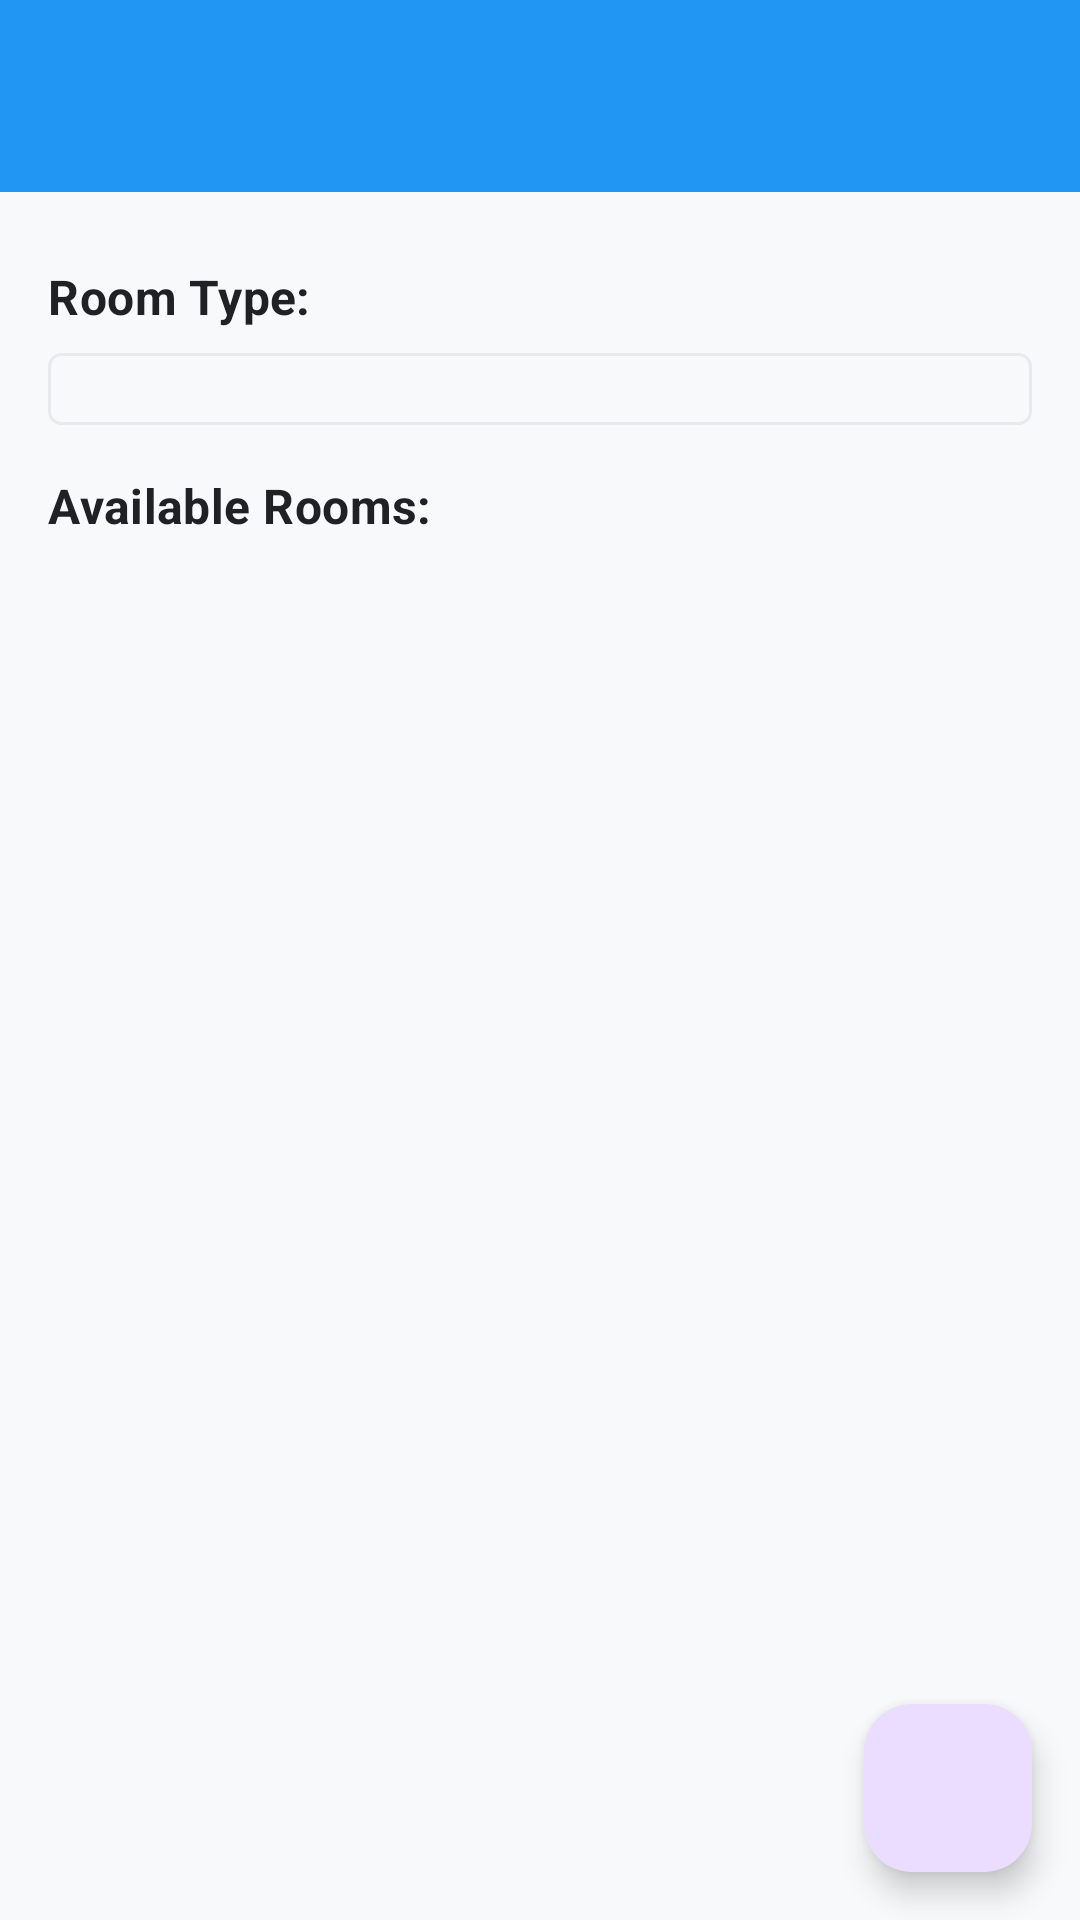

Write the Android layout XML for this screen, with the resource values it uses.
<!-- AndroidManifest.xml: application theme Theme.CampusFlow -->
<!-- res/layout/activity_map_view.xml -->
<?xml version="1.0" encoding="utf-8"?>
<androidx.coordinatorlayout.widget.CoordinatorLayout xmlns:android="http://schemas.android.com/apk/res/android"
    xmlns:app="http://schemas.android.com/apk/res-auto"
    xmlns:tools="http://schemas.android.com/tools"
    android:layout_width="match_parent"
    android:layout_height="match_parent"
    tools:context=".MapViewActivity">

    <com.google.android.material.appbar.AppBarLayout
        android:layout_width="match_parent"
        android:layout_height="wrap_content"
        android:theme="@style/ThemeOverlay.MaterialComponents.Dark.ActionBar">

        <androidx.appcompat.widget.Toolbar
            android:id="@+id/toolbar"
            android:layout_width="match_parent"
            android:layout_height="?attr/actionBarSize"
            android:background="?attr/colorPrimary"
            app:popupTheme="@style/ThemeOverlay.MaterialComponents.Light" />

    </com.google.android.material.appbar.AppBarLayout>

    <androidx.core.widget.NestedScrollView
        android:layout_width="match_parent"
        android:layout_height="match_parent"
        app:layout_behavior="@string/appbar_scrolling_view_behavior">

        <androidx.constraintlayout.widget.ConstraintLayout
            android:layout_width="match_parent"
            android:layout_height="match_parent">

            <Spinner
                android:id="@+id/spinner_maps"
                android:layout_width="0dp"
                android:layout_height="wrap_content"
                android:layout_margin="16dp"
                android:background="@drawable/spinner_background"
                android:padding="12dp"
                android:visibility="gone"
                app:layout_constraintEnd_toEndOf="parent"
                app:layout_constraintStart_toStartOf="parent"
                app:layout_constraintTop_toTopOf="parent" />

            <TextView
                android:id="@+id/tv_empty_maps"
                android:layout_width="wrap_content"
                android:layout_height="wrap_content"
                android:text="No maps available. Upload a map to get started."
                android:textAppearance="?attr/textAppearanceBody1"
                android:textColor="@color/text_secondary"
                android:visibility="gone"
                android:gravity="center"
                android:layout_margin="16dp"
                app:layout_constraintBottom_toBottomOf="parent"
                app:layout_constraintEnd_toEndOf="parent"
                app:layout_constraintStart_toStartOf="parent"
                app:layout_constraintTop_toTopOf="parent" />

            <ImageView
                android:id="@+id/iv_map"
                android:layout_width="0dp"
                android:layout_height="0dp"
                android:layout_marginTop="16dp"
                android:layout_marginBottom="16dp"
                android:adjustViewBounds="true"
                android:contentDescription="Campus Map"
                android:scaleType="fitCenter"
                android:visibility="gone"
                app:layout_constraintBottom_toTopOf="@+id/tv_description"
                app:layout_constraintEnd_toEndOf="parent"
                app:layout_constraintStart_toStartOf="parent"
                app:layout_constraintTop_toBottomOf="@+id/spinner_maps" 
                app:layout_constraintHeight_min="200dp"/>

            <TextView
                android:id="@+id/tv_description"
                android:layout_width="0dp"
                android:layout_height="wrap_content"
                android:layout_marginStart="16dp"
                android:layout_marginEnd="16dp"
                android:textAppearance="?attr/textAppearanceBody1"
                android:visibility="gone"
                app:layout_constraintEnd_toEndOf="parent"
                app:layout_constraintStart_toStartOf="parent"
                app:layout_constraintTop_toBottomOf="@+id/iv_map" />
                
            
            <TextView
                android:id="@+id/tv_room_type_label"
                android:layout_width="0dp"
                android:layout_height="wrap_content"
                android:layout_marginStart="16dp"
                android:layout_marginTop="24dp"
                android:layout_marginEnd="16dp"
                android:text="Room Type:"
                android:textAppearance="?attr/textAppearanceSubtitle1"
                android:textStyle="bold"
                app:layout_constraintEnd_toEndOf="parent"
                app:layout_constraintStart_toStartOf="parent"
                app:layout_constraintTop_toBottomOf="@+id/tv_description" />

            <Spinner
                android:id="@+id/spinner_room_types"
                android:layout_width="0dp"
                android:layout_height="wrap_content"
                android:layout_marginStart="16dp"
                android:layout_marginTop="8dp"
                android:layout_marginEnd="16dp"
                android:background="@drawable/spinner_background"
                android:padding="12dp"
                app:layout_constraintEnd_toEndOf="parent"
                app:layout_constraintStart_toStartOf="parent"
                app:layout_constraintTop_toBottomOf="@+id/tv_room_type_label" />

            
            <TextView
                android:id="@+id/tv_room_listings_label"
                android:layout_width="0dp"
                android:layout_height="wrap_content"
                android:layout_marginStart="16dp"
                android:layout_marginTop="16dp"
                android:layout_marginEnd="16dp"
                android:text="Available Rooms:"
                android:textAppearance="?attr/textAppearanceSubtitle1"
                android:textStyle="bold"
                app:layout_constraintEnd_toEndOf="parent"
                app:layout_constraintStart_toStartOf="parent"
                app:layout_constraintTop_toBottomOf="@+id/spinner_room_types" />

            <androidx.recyclerview.widget.RecyclerView
                android:id="@+id/rv_rooms"
                android:layout_width="0dp"
                android:layout_height="wrap_content"
                android:layout_marginStart="16dp"
                android:layout_marginTop="8dp"
                android:layout_marginEnd="16dp"
                android:layout_marginBottom="16dp"
                app:layoutManager="androidx.recyclerview.widget.LinearLayoutManager"
                app:layout_constraintBottom_toBottomOf="parent"
                app:layout_constraintEnd_toEndOf="parent"
                app:layout_constraintStart_toStartOf="parent"
                app:layout_constraintTop_toBottomOf="@+id/tv_room_listings_label"
                app:layout_constraintVertical_bias="0.0" />

            <TextView
                android:id="@+id/tv_no_rooms"
                android:layout_width="0dp"
                android:layout_height="wrap_content"
                android:layout_marginStart="16dp"
                android:layout_marginTop="8dp"
                android:layout_marginEnd="16dp"
                android:text="No rooms available for this type."
                android:textAlignment="center"
                android:visibility="gone"
                app:layout_constraintEnd_toEndOf="parent"
                app:layout_constraintStart_toStartOf="parent"
                app:layout_constraintTop_toBottomOf="@+id/tv_room_listings_label" />

        </androidx.constraintlayout.widget.ConstraintLayout>
    </androidx.core.widget.NestedScrollView>

    <com.google.android.material.floatingactionbutton.FloatingActionButton
        android:id="@+id/fab_upload"
        android:layout_width="wrap_content"
        android:layout_height="wrap_content"
        android:layout_gravity="bottom|end"
        android:layout_margin="16dp"
        app:srcCompat="@drawable/ic_add"
        app:fabSize="normal" />

    <ProgressBar
        android:id="@+id/progress_bar"
        android:layout_width="wrap_content"
        android:layout_height="wrap_content"
        android:layout_gravity="center"
        android:visibility="gone" />

</androidx.coordinatorlayout.widget.CoordinatorLayout>
<!-- resources referenced by this layout -->
<resources>
  <color name="text_secondary">#757575</color>
  <!-- drawable spinner_background (drawable) -->
  <?xml version="1.0" encoding="utf-8"?>
  <shape xmlns:android="http://schemas.android.com/apk/res/android">
      <solid android:color="@color/background" />
      <corners android:radius="4dp" />
      <stroke
          android:width="1dp"
          android:color="@color/divider" />
  </shape>
  <color name="background">@color/background_light</color>
  <color name="divider">@color/divider_light</color>
  <color name="primary">#2196F3</color>
  <color name="primary_dark">#1976D2</color>
  <color name="white">#FFFFFF</color>
  <color name="accent">#FF4081</color>
  <color name="accent_dark">#1E8E3E</color>
  <color name="background_light">#F8F9FA</color>
  <color name="surface_light">#FFFFFF</color>
  <color name="text_primary_dark">#202124</color>
  <color name="text_secondary_dark">#5F6368</color>
  <style name="ShapeAppearance.CampusFlow.SmallComponent" parent="ShapeAppearance.Material3.SmallComponent">
          <item name="cornerFamily">rounded</item>
          <item name="cornerSize">8dp</item>
      </style>
  <style name="ShapeAppearance.CampusFlow.MediumComponent" parent="ShapeAppearance.Material3.MediumComponent">
          <item name="cornerFamily">rounded</item>
          <item name="cornerSize">12dp</item>
      </style>
  <style name="ShapeAppearance.CampusFlow.LargeComponent" parent="ShapeAppearance.Material3.LargeComponent">
          <item name="cornerFamily">rounded</item>
          <item name="cornerSize">16dp</item>
      </style>
  <style name="TextAppearance.CampusFlow.HeadlineLarge" parent="TextAppearance.Material3.HeadlineLarge">
          <item name="fontFamily">@font/poppins_bold</item>
          <item name="android:fontFamily">@font/poppins_bold</item>
      </style>
  <style name="TextAppearance.CampusFlow.HeadlineMedium" parent="TextAppearance.Material3.HeadlineMedium">
          <item name="fontFamily">@font/poppins_semibold</item>
          <item name="android:fontFamily">@font/poppins_semibold</item>
      </style>
  <style name="TextAppearance.CampusFlow.HeadlineSmall" parent="TextAppearance.Material3.HeadlineSmall">
          <item name="fontFamily">@font/poppins_medium</item>
          <item name="android:fontFamily">@font/poppins_medium</item>
      </style>
  <style name="TextAppearance.CampusFlow.BodyLarge" parent="TextAppearance.Material3.BodyLarge">
          <item name="fontFamily">@font/poppins_regular</item>
          <item name="android:fontFamily">@font/poppins_regular</item>
      </style>
  <style name="TextAppearance.CampusFlow.BodyMedium" parent="TextAppearance.Material3.BodyMedium">
          <item name="fontFamily">@font/poppins_regular</item>
          <item name="android:fontFamily">@font/poppins_regular</item>
      </style>
  <style name="TextAppearance.CampusFlow.BodySmall" parent="TextAppearance.Material3.BodySmall">
          <item name="fontFamily">@font/poppins_light</item>
          <item name="android:fontFamily">@font/poppins_light</item>
      </style>
  <color name="divider_light">#E8EAED</color>
</resources>
